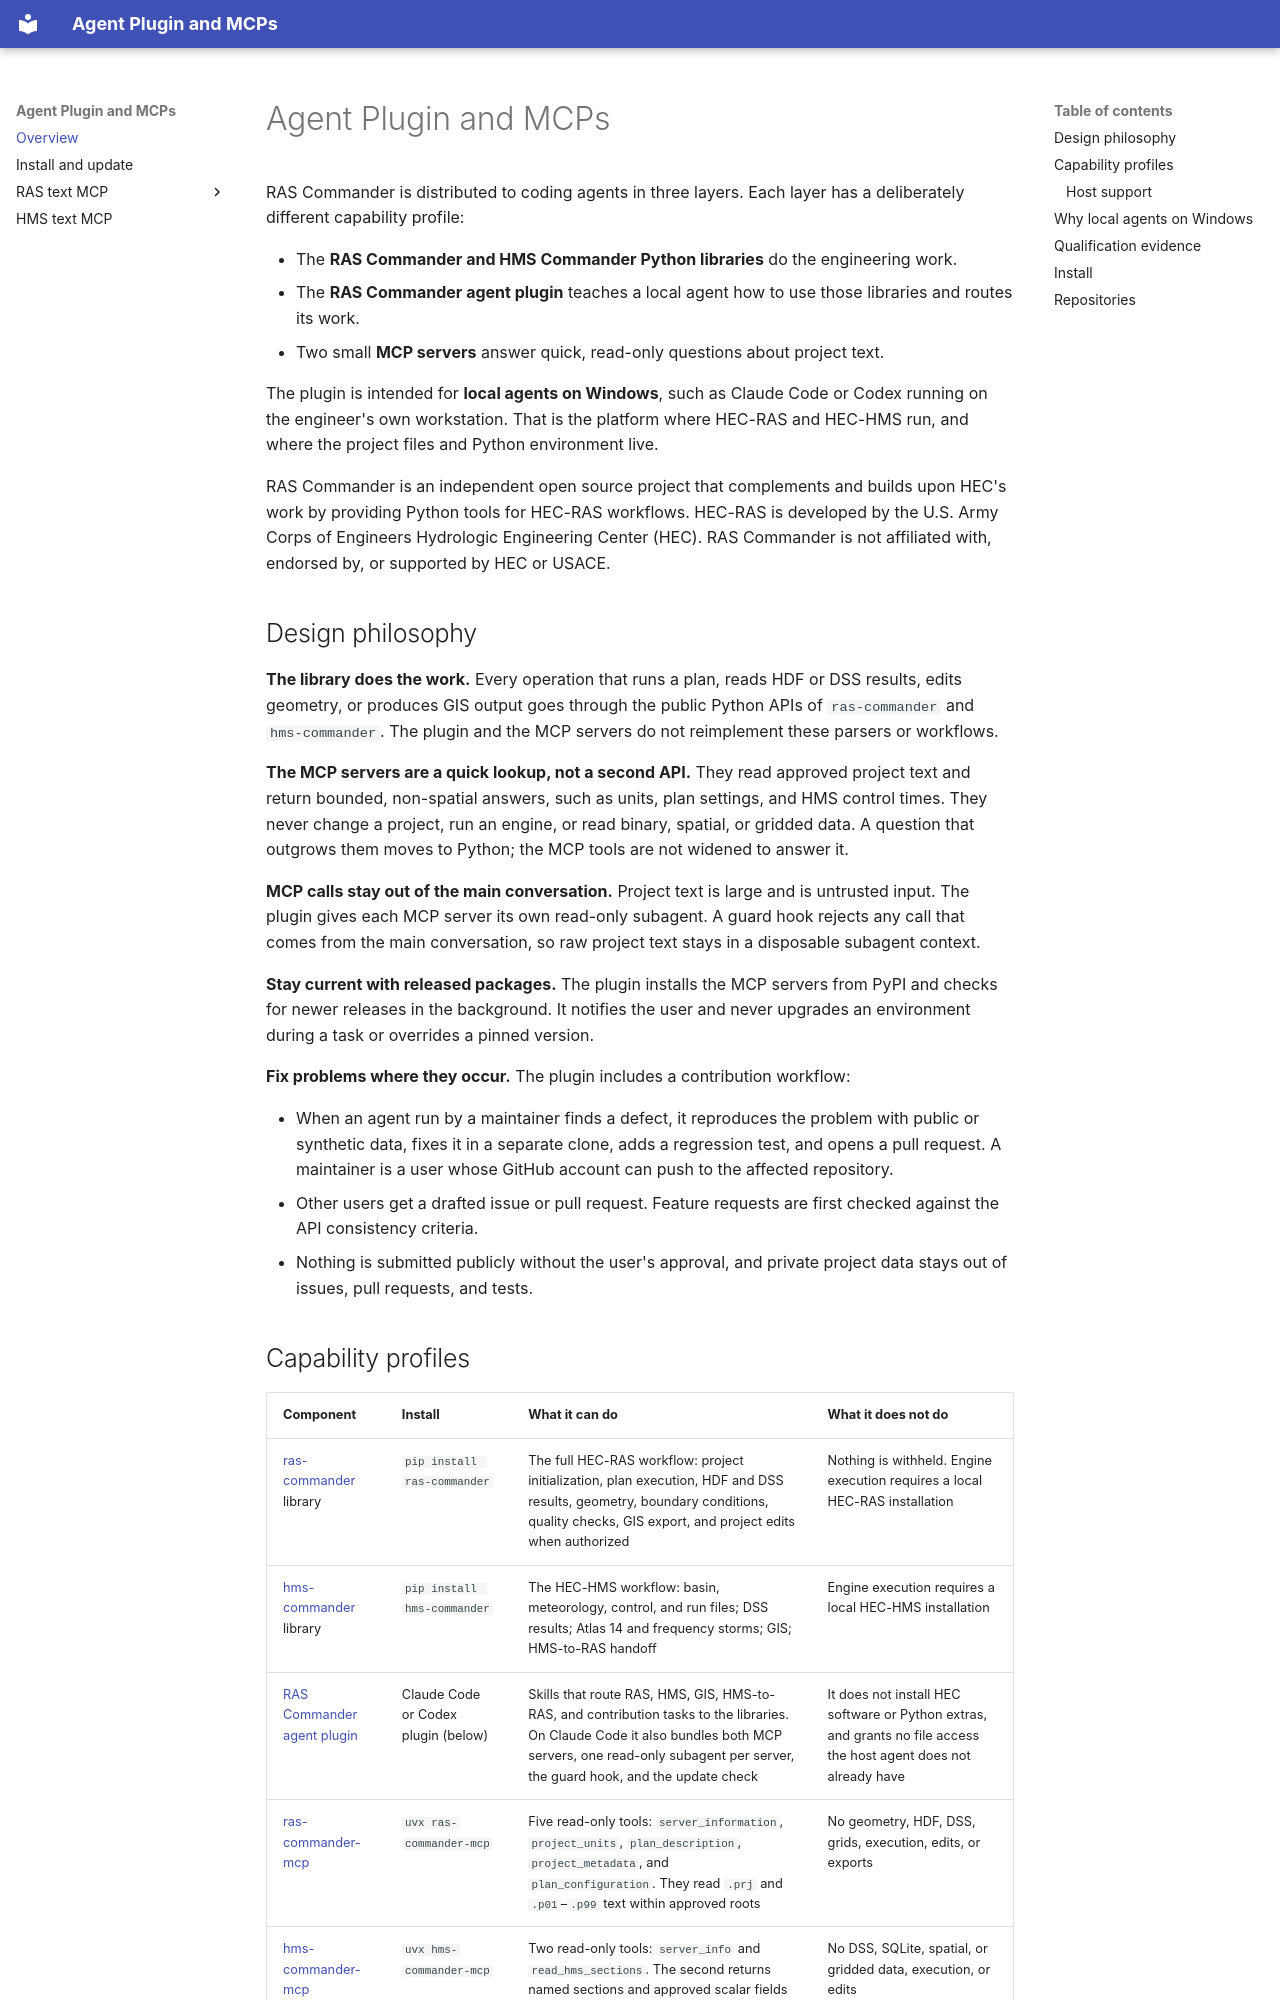

repository: gpt-cmdr/ras-commander-mcp · page: index.html · generator: mkdocs

# Agent Plugin and MCPs

RAS Commander is distributed to coding agents in three layers. Each layer has a deliberately different capability profile:

- The **RAS Commander and HMS Commander Python libraries** do the engineering work.
- The **RAS Commander agent plugin** teaches a local agent how to use those libraries and routes its work.
- Two small **MCP servers** answer quick, read-only questions about project text.

The plugin is intended for **local agents on Windows**, such as Claude Code or Codex running on the engineer's own workstation. That is the platform where HEC-RAS and HEC-HMS run, and where the project files and Python environment live.

RAS Commander is an independent open source project that complements and builds upon HEC's work by providing Python tools for HEC-RAS workflows. HEC-RAS is developed by the U.S. Army Corps of Engineers Hydrologic Engineering Center (HEC). RAS Commander is not affiliated with, endorsed by, or supported by HEC or USACE.

## Design philosophy

**The library does the work.** Every operation that runs a plan, reads HDF or DSS results, edits geometry, or produces GIS output goes through the public Python APIs of `ras-commander` and `hms-commander`. The plugin and the MCP servers do not reimplement these parsers or workflows.

**The MCP servers are a quick lookup, not a second API.** They read approved project text and return bounded, non-spatial answers, such as units, plan settings, and HMS control times. They never change a project, run an engine, or read binary, spatial, or gridded data. A question that outgrows them moves to Python; the MCP tools are not widened to answer it.

**MCP calls stay out of the main conversation.** Project text is large and is untrusted input. The plugin gives each MCP server its own read-only subagent. A guard hook rejects any call that comes from the main conversation, so raw project text stays in a disposable subagent context.

**Stay current with released packages.** The plugin installs the MCP servers from PyPI and checks for newer releases in the background. It notifies the user and never upgrades an environment during a task or overrides a pinned version.

**Fix problems where they occur.** The plugin includes a contribution workflow:

- When an agent run by a maintainer finds a defect, it reproduces the problem with public or synthetic data, fixes it in a separate clone, adds a regression test, and opens a pull request. A maintainer is a user whose GitHub account can push to the affected repository.
- Other users get a drafted issue or pull request. Feature requests are first checked against the API consistency criteria.
- Nothing is submitted publicly without the user's approval, and private project data stays out of issues, pull requests, and tests.
